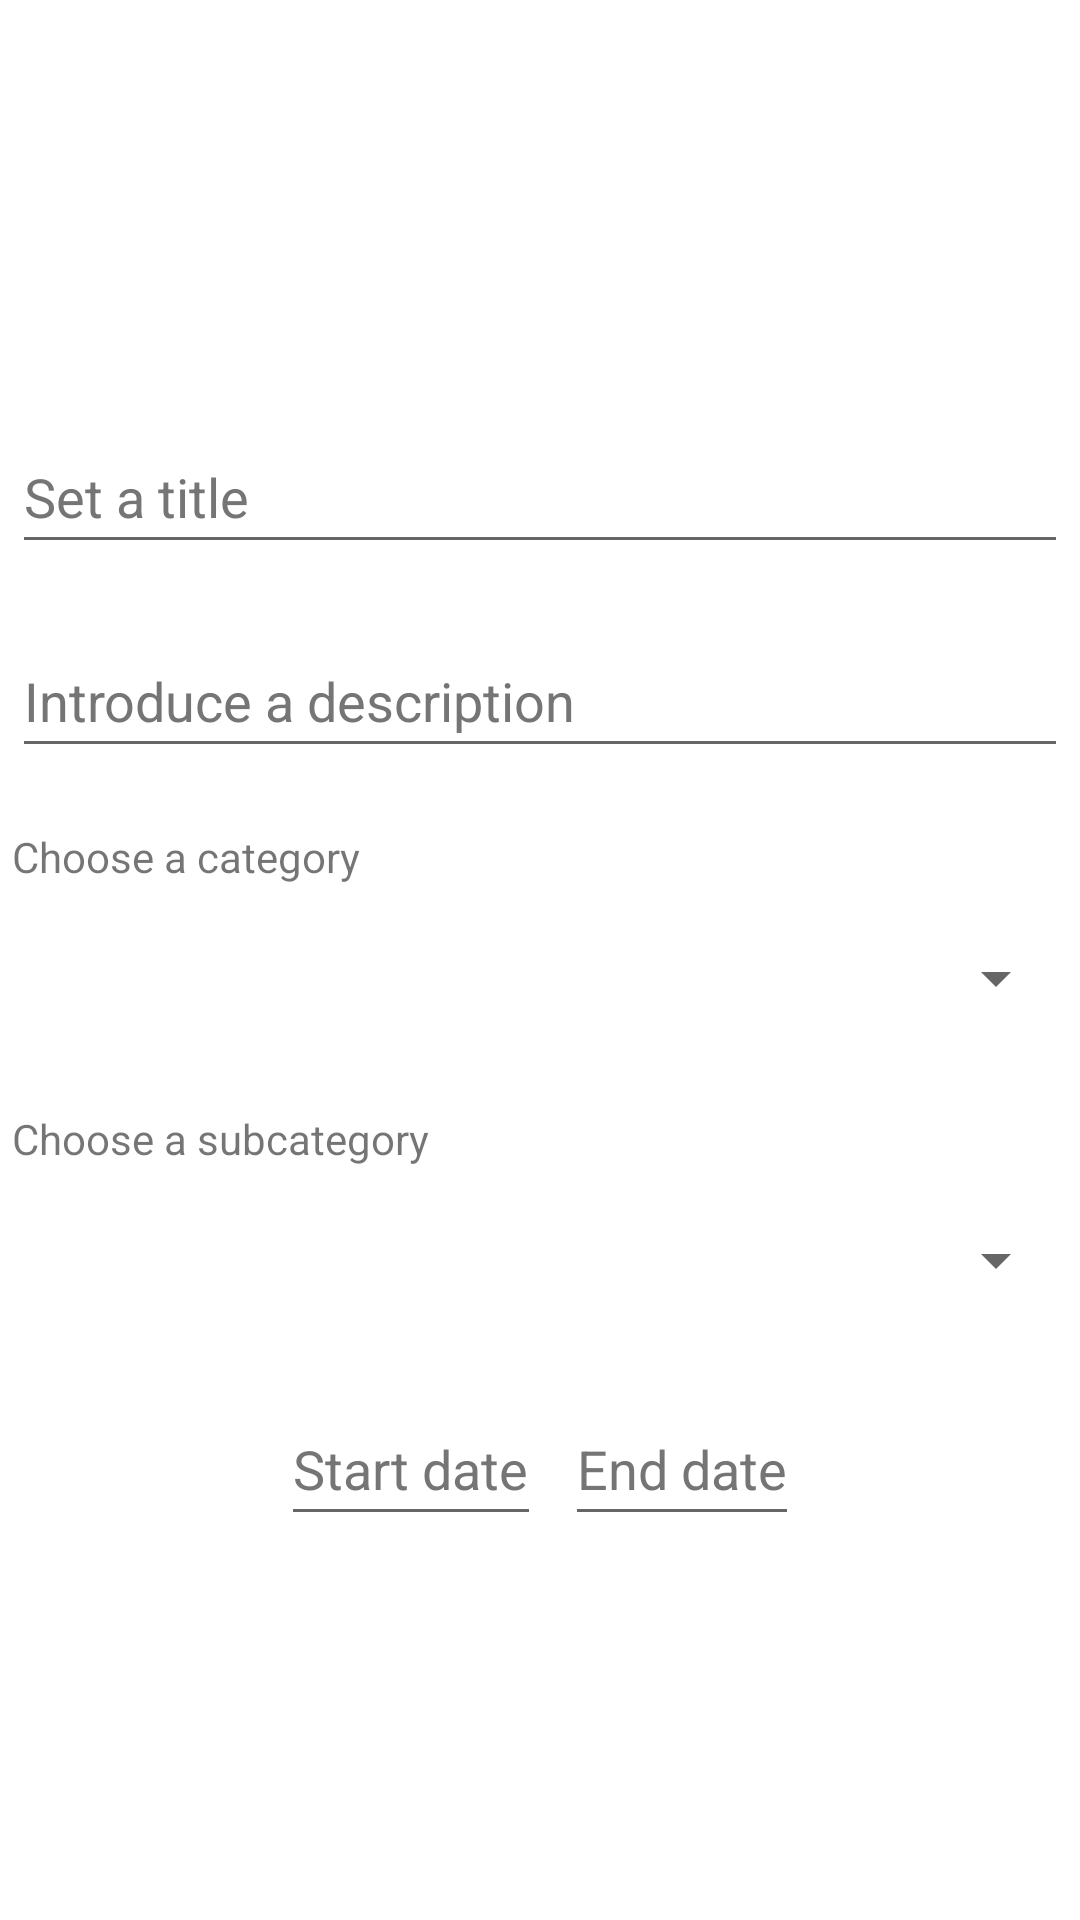

Produce the Android XML layout that renders to this screen, including the resource entries it uses.
<!-- AndroidManifest.xml: application theme Theme.App_listas -->
<!-- res/layout/fragment_add_item.xml -->
<?xml version="1.0" encoding="utf-8"?>
<LinearLayout xmlns:android="http://schemas.android.com/apk/res/android"
    android:orientation="vertical"
    android:layout_width="wrap_content"
    android:layout_height="wrap_content"
    android:minWidth="250dp"
    android:minHeight="150dp"
    android:gravity="center">

    <EditText
        android:id="@+id/inputTitle"
        android:layout_width="match_parent"
        android:layout_height="wrap_content"
        android:layout_marginLeft="4dp"
        android:layout_marginTop="16dp"
        android:layout_marginRight="4dp"
        android:layout_marginBottom="4dp"
        android:hint="@string/set_title"
        android:inputType="text"
        android:minHeight="48dp"
        android:textColorHint="#757575"
        android:autofillHints="" />

    <EditText
        android:id="@+id/inputDescription"
        android:layout_width="match_parent"
        android:layout_height="wrap_content"
        android:layout_marginLeft="4dp"
        android:layout_marginTop="16dp"
        android:layout_marginRight="4dp"
        android:layout_marginBottom="4dp"
        android:hint="@string/set_description"
        android:inputType="text"
        android:minHeight="48dp"
        android:textColorHint="#757575"
        android:autofillHints="" />
    <TextView
        android:id="@+id/tv_spinner"
        android:layout_width="match_parent"
        android:layout_height="wrap_content"
        android:layout_marginLeft="4dp"
        android:layout_marginTop="16dp"
        android:layout_marginRight="4dp"
        android:text="@string/choose_category"
        android:minHeight="24dp"/>
    <Spinner
        android:id="@+id/categorySpinner"
        android:layout_width="match_parent"
        android:layout_height="wrap_content"
        android:layout_marginLeft="4dp"
        android:layout_marginTop="2dp"
        android:layout_marginRight="4dp"
        android:layout_marginBottom="4dp"
        android:minHeight="48dp"
        android:contentDescription="category"/>
    <TextView
        android:id="@+id/tv_spinner_subcategory"
        android:layout_width="match_parent"
        android:layout_height="wrap_content"
        android:layout_marginLeft="4dp"
        android:layout_marginTop="16dp"
        android:layout_marginRight="4dp"
        android:text="@string/choose_subcategory"
        android:minHeight="24dp"/>
    <Spinner
        android:id="@+id/subcategorySpinner"
        android:layout_width="match_parent"
        android:layout_height="wrap_content"
        android:layout_marginLeft="4dp"
        android:layout_marginTop="2dp"
        android:layout_marginRight="4dp"
        android:layout_marginBottom="4dp"
        android:minHeight="48dp"
        android:contentDescription="category"/>
    <LinearLayout
        android:layout_width="match_parent"
        android:layout_height="wrap_content"
        android:orientation="horizontal"
        android:gravity="center_horizontal">

        <EditText
            android:id="@+id/inputDate"
            android:layout_width="wrap_content"
            android:layout_height="wrap_content"
            android:layout_marginLeft="4dp"
            android:layout_marginTop="16dp"
            android:layout_marginRight="4dp"
            android:layout_marginBottom="4dp"
            android:focusable="false"
            android:hint="@string/set_date"
            android:inputType="date"
            android:minHeight="48dp"
            android:textColorHint="#757575"
            android:autofillHints="" />

        <EditText
            android:id="@+id/inputDate2"
            android:layout_width="wrap_content"
            android:layout_height="wrap_content"
            android:layout_marginLeft="4dp"
            android:layout_marginTop="16dp"
            android:layout_marginRight="4dp"
            android:layout_marginBottom="4dp"
            android:focusable="false"
            android:hint="@string/set_end_date"
            android:inputType="date"
            android:minHeight="48dp"
            android:textColorHint="#757575"
            android:autofillHints="" />


    </LinearLayout>


    <LinearLayout
        android:layout_width="wrap_content"
        android:layout_height="wrap_content"
        android:orientation="horizontal"
        android:visibility="gone">

        <Button
            android:id="@+id/buttonCancelAddItem"
            android:layout_width="match_parent"
            android:layout_height="wrap_content"
            android:layout_margin="5dp"
            android:background="@drawable/custom_button"
            android:text="@string/cancel"
            style="?android:attr/buttonBarButtonStyle" />

        <Button
            android:id="@+id/buttonConfirmAddItem"
            android:layout_width="match_parent"
            android:layout_height="wrap_content"
            android:layout_margin="5dp"
            android:text="@string/confirm"
            android:background="@drawable/custom_button"
            style="?android:attr/buttonBarButtonStyle" />

    </LinearLayout>

</LinearLayout>
<!-- resources referenced by this layout -->
<resources>
  <!-- drawable custom_button (drawable) -->
  <?xml version="1.0" encoding="utf-8"?>
  <shape xmlns:android="http://schemas.android.com/apk/res/android" android:shape="rectangle">
      <solid android:color="@color/blue_500" android:width="1dp"/>
      <corners android:radius="5dp" />
  </shape>
  <string name="cancel">cancel</string>
  <string name="choose_category">Choose a category</string>
  <string name="choose_subcategory">Choose a subcategory</string>
  <string name="confirm">confirm</string>
  <string name="set_date">Start date</string>
  <string name="set_description">Introduce a description</string>
  <string name="set_end_date">End date</string>
  <string name="set_title">Set a title</string>
  <style name="Theme.App_listas" parent="Theme.MaterialComponents.DayNight.NoActionBar">
      
      <item name="colorPrimary">@color/blue_500</item>
      <item name="colorPrimaryVariant">@color/blue_700</item>
      <item name="colorOnPrimary">@color/white</item>
      
      <item name="colorSecondary">@color/pink_200</item>
      <item name="colorSecondaryVariant">@color/teal_700</item>
      <item name="colorOnSecondary">@color/black</item>
      
      <item name="android:statusBarColor">?attr/colorPrimaryVariant</item>
      
  </style>
  <color name="blue_500">#00bcd4</color>
  <color name="blue_700">#008ba3</color>
  <color name="white">#FFFFFFFF</color>
  <color name="pink_200">#f48fb1</color>
  <color name="teal_700">#FF018786</color>
  <color name="black">#FF000000</color>
</resources>
